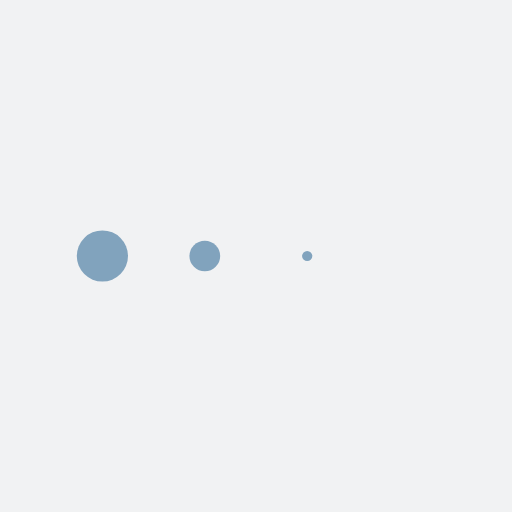
t = 0.00 s
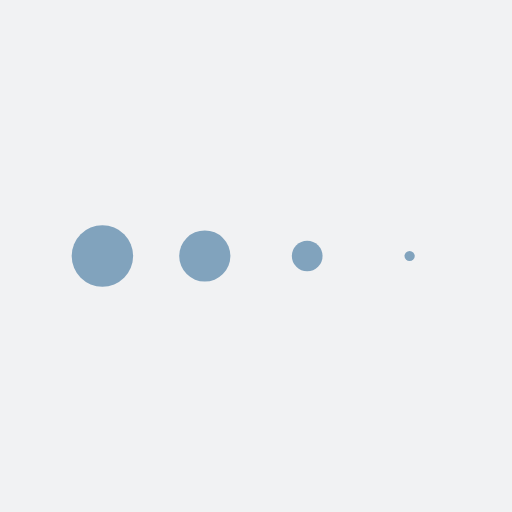
t = 0.13 s
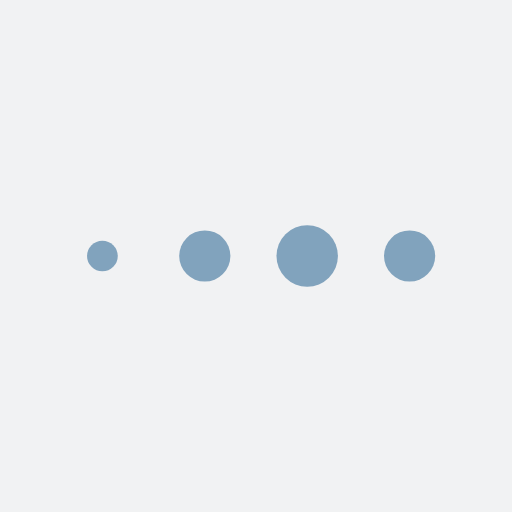
t = 0.38 s
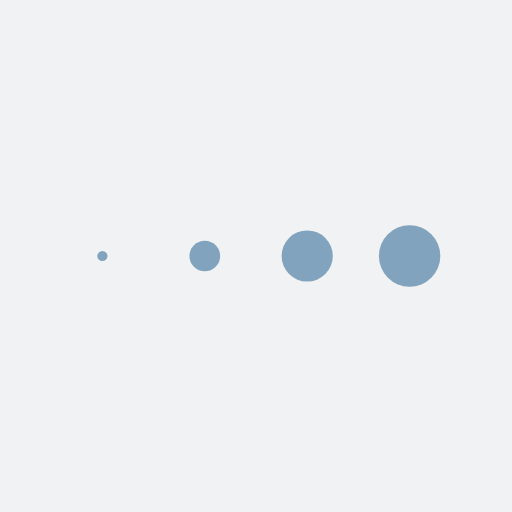
t = 0.50 s
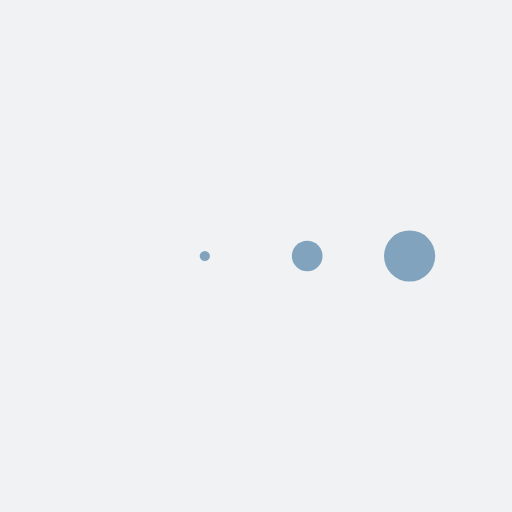
t = 0.63 s
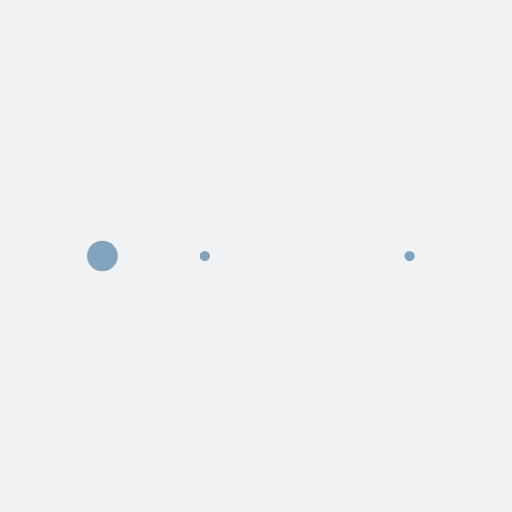
t = 0.88 s

The animated SVG that drew these frames (rendered in a browser with its animation timeline set to each time). Animation: 4 SMIL elements (animateTransform=4); one cycle of 1.00 s, repeats indefinitely.

<svg xmlns="http://www.w3.org/2000/svg" xmlns:xlink="http://www.w3.org/1999/xlink" style="margin: auto; background: rgb(241, 242, 243); display: block; shape-rendering: auto;" width="200px" height="200px" viewBox="0 0 100 100" preserveAspectRatio="xMidYMid">
  <g transform="translate(20 50)">
    <circle cx="0" cy="0" r="6" fill="#81a3bd">
      <animateTransform attributeName="transform" type="scale" begin="-0.375s" calcMode="spline" keySplines="0.3 0 0.7 1;0.3 0 0.7 1" values="0;1;0" keyTimes="0;0.5;1" dur="1s" repeatCount="indefinite"></animateTransform>
    </circle>
  </g><g transform="translate(40 50)">
  <circle cx="0" cy="0" r="6" fill="#81a3bd">
    <animateTransform attributeName="transform" type="scale" begin="-0.25s" calcMode="spline" keySplines="0.3 0 0.7 1;0.3 0 0.7 1" values="0;1;0" keyTimes="0;0.5;1" dur="1s" repeatCount="indefinite"></animateTransform>
  </circle>
</g><g transform="translate(60 50)">
  <circle cx="0" cy="0" r="6" fill="#81a3bd">
    <animateTransform attributeName="transform" type="scale" begin="-0.125s" calcMode="spline" keySplines="0.3 0 0.7 1;0.3 0 0.7 1" values="0;1;0" keyTimes="0;0.5;1" dur="1s" repeatCount="indefinite"></animateTransform>
  </circle>
</g><g transform="translate(80 50)">
  <circle cx="0" cy="0" r="6" fill="#81a3bd">
    <animateTransform attributeName="transform" type="scale" begin="0s" calcMode="spline" keySplines="0.3 0 0.7 1;0.3 0 0.7 1" values="0;1;0" keyTimes="0;0.5;1" dur="1s" repeatCount="indefinite"></animateTransform>
  </circle>
</g>
  <!-- [ldio] generated by https://loading.io/ --></svg>
